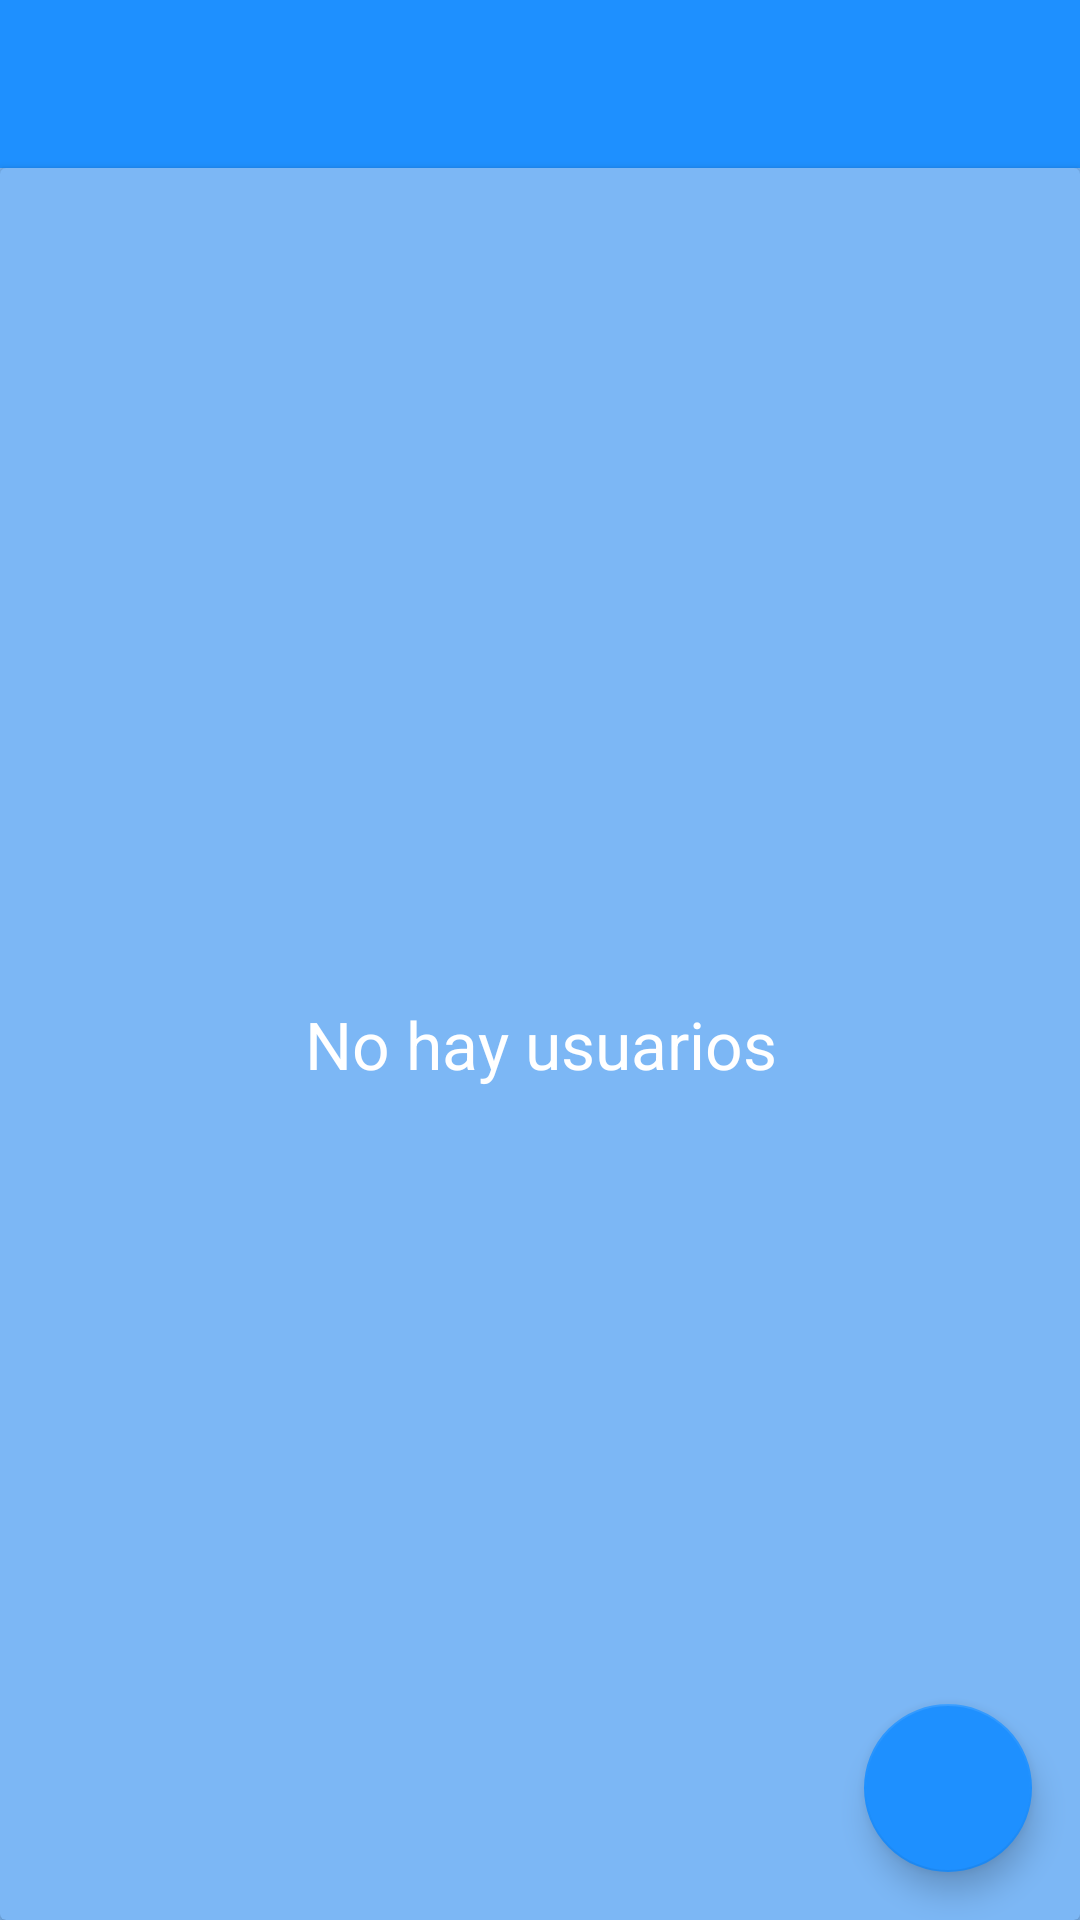

Reconstruct the res/layout file that produces this screen, plus the resources it refers to.
<!-- AndroidManifest.xml: activity theme Theme.AppCompat.NoActionBar -->
<!-- res/layout/activity_users_list.xml -->
<?xml version="1.0" encoding="utf-8"?>
<LinearLayout xmlns:android="http://schemas.android.com/apk/res/android"
    xmlns:app="http://schemas.android.com/apk/res-auto"
    xmlns:tools="http://schemas.android.com/tools"
    android:layout_width="match_parent"
    android:layout_height="match_parent"
    android:orientation="vertical"
    android:background="@color/light_blue"
    tools:context=".activities.UsersListActivity"
    android:theme="@style/Theme.AirQualityApp">

    <com.google.android.material.appbar.AppBarLayout
        android:layout_width="match_parent"
        android:layout_height="wrap_content"
        android:theme="@style/Theme.AirQualityApp">
        <androidx.appcompat.widget.Toolbar
            android:id="@+id/toolbar_users_list_activity"
            android:layout_width="match_parent"
            android:layout_height="?attr/actionBarSize"
            android:background="?attr/colorSecondary"
            app:titleTextColor="@color/white"
            app:popupTheme="@style/ThemeOverlay.AppCompat.Light" />
    </com.google.android.material.appbar.AppBarLayout>

    <androidx.cardview.widget.CardView
        android:layout_width="match_parent"
        android:layout_height="match_parent"
        android:background="@color/light_blue"
        android:elevation="10dp"
        app:cardBackgroundColor="@color/light_blue">

        <androidx.recyclerview.widget.RecyclerView
            android:id="@+id/rv_users_list"
            android:layout_width="match_parent"
            android:layout_height="match_parent"
            android:visibility="gone" />

        <TextView
            android:id="@+id/no_users_message"
            android:layout_width="match_parent"
            android:layout_height="match_parent"
            android:gravity="center"
            android:text="No hay usuarios"
            android:textColor="@color/white"
            android:textSize="22sp" />

        <com.google.android.material.floatingactionbutton.FloatingActionButton
            android:id="@+id/fab_create_user"
            android:layout_width="wrap_content"
            android:layout_height="wrap_content"
            android:layout_gravity="bottom|end"
            android:layout_margin="16dp"
            app:srcCompat="@drawable/ic_vector_add_24dp" />
    </androidx.cardview.widget.CardView>


</LinearLayout>
<!-- resources referenced by this layout -->
<resources>
  <color name="light_blue">#7CB7F5</color>
  <color name="white">#FFFFFFFF</color>
  <style name="Theme.AirQualityApp" parent="Theme.MaterialComponents.DayNight.DarkActionBar">
          
          <item name="colorPrimary">@color/light_blue</item>
          <item name="colorPrimaryVariant">@color/purple_700</item>
          <item name="colorOnPrimary">@color/white</item>
          
          <item name="colorSecondary">@color/dark_blue</item>
          <item name="colorSecondaryVariant">@color/teal_700</item>
          <item name="colorOnSecondary">@color/black</item>
          
          <item name="android:statusBarColor" tools:targetApi="l">?attr/colorPrimaryVariant</item>
          
      </style>
  <color name="purple_700">#FF3700B3</color>
  <color name="dark_blue">#1E90FF</color>
  <color name="teal_700">#FF018786</color>
  <color name="black">#000000</color>
</resources>
